Run: headless pygame with SDL's dummy video driver; simulated clock (each Clock.tick advances the game by its frame time, no real sleeping); random seed 0; keys injected as events and as key.get_pressed() state; no mouse input.
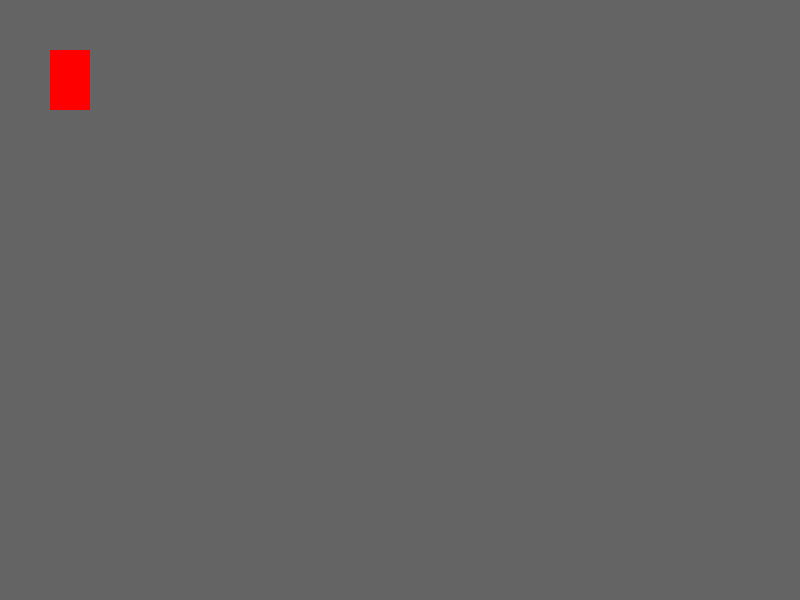
Frame 1 of 4 · flips 1–60 · no input
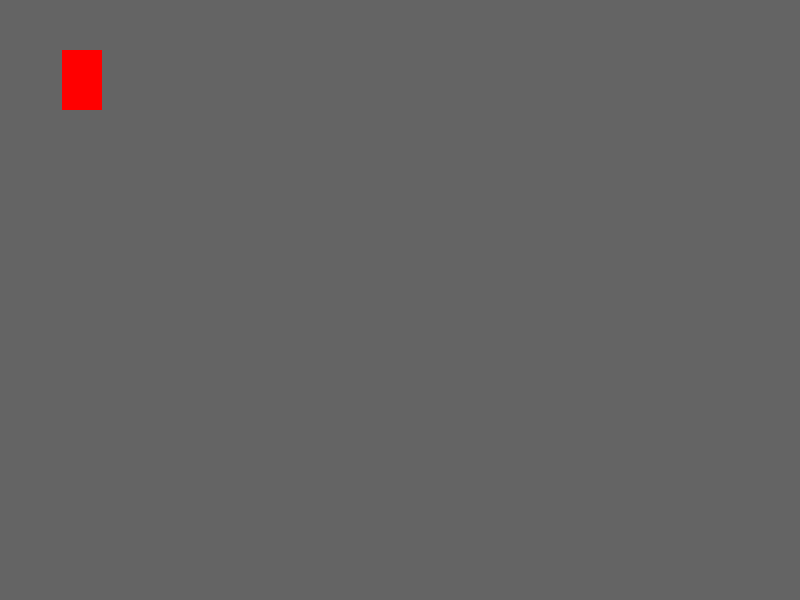
Frame 2 of 4 · flips 61–180 · tapped SPACE, RETURN · held RIGHT (→), D
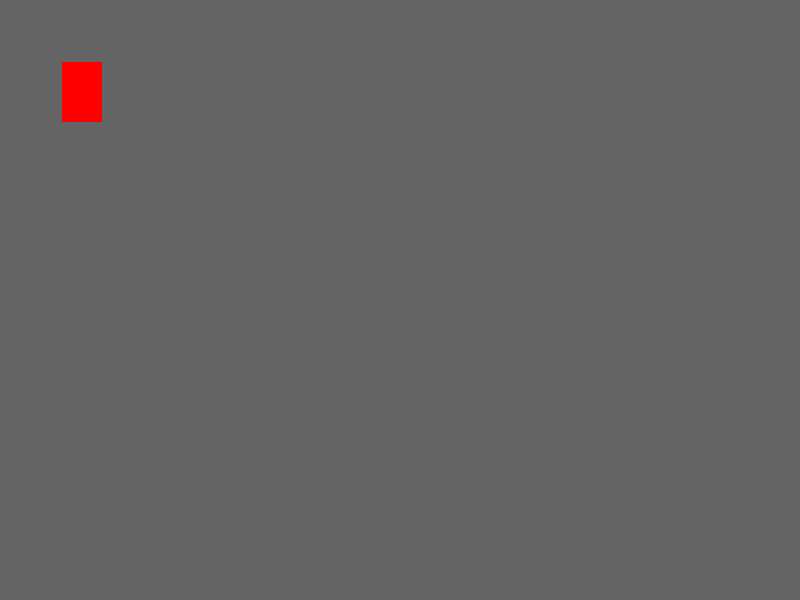
Frame 3 of 4 · flips 181–300 · held DOWN (↓), S
Frame 4 of 4 · flips 301–420 · held LEFT (←), A, UP (↑), W · screen same as frame 1, image omitted

The pygame program that drew these frames:

# Initial:
import pygame, sys                                      # Importing modules, pygame and sys so far             
pygame.init()                                           # Initializing the pygame module

# Screen:
screen = pygame.display.set_mode((800,600))             # Creating a screen (possibly an object)
pygame.display.set_caption("Pygame Tutorial")           # Setting the screen caption

# Variables:
x = 50              
y = 50
height = 60
width = 40
vel = 5

# Runtime:
running = True                                          # Creating a boolean for while loop
while running:                                          # While loop
    for event in pygame.event.get():                    # For loop that checks events in pygame
        if event.type == pygame.QUIT:                   # Comparing event to pygame.QUIT event
            running = False                             # Switching the boolean to false, turning off the loop
    
    keys = pygame.key.get_pressed()                     # Assigning keys pressed in pygame module to variable

    if keys[pygame.K_LEFT]:                             # checking if keys pressed contains left key and decrementing x by .1
        x-=0.1
    
    if keys[pygame.K_RIGHT]:        
        x+=0.1
    
    if keys[pygame.K_DOWN]:
        y+=0.1
    
    if keys[pygame.K_UP]:
        y-=0.1

    screen.fill((100,100,100))                                              # Fills the entire screen with a gray color
    pygame.draw.rect(screen, (255 , 0 , 0) , (x , y , width , height))      # Draws a rectangle on the screen
    pygame.display.update()                                                 # Updates the display?

pygame.quit()                                                               # Terminates the process
